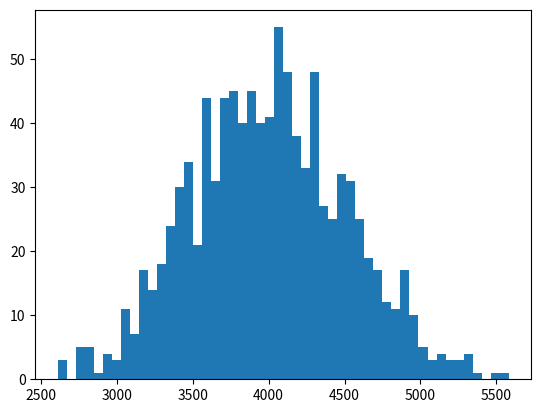

Recreate this plot in Python.
import numpy as np
import matplotlib.pyplot as matplot


maasListesi = np.random.normal(4000,500,1000)

print(np.mean(maasListesi))

matplot.hist(maasListesi, 50)
matplot.show()

